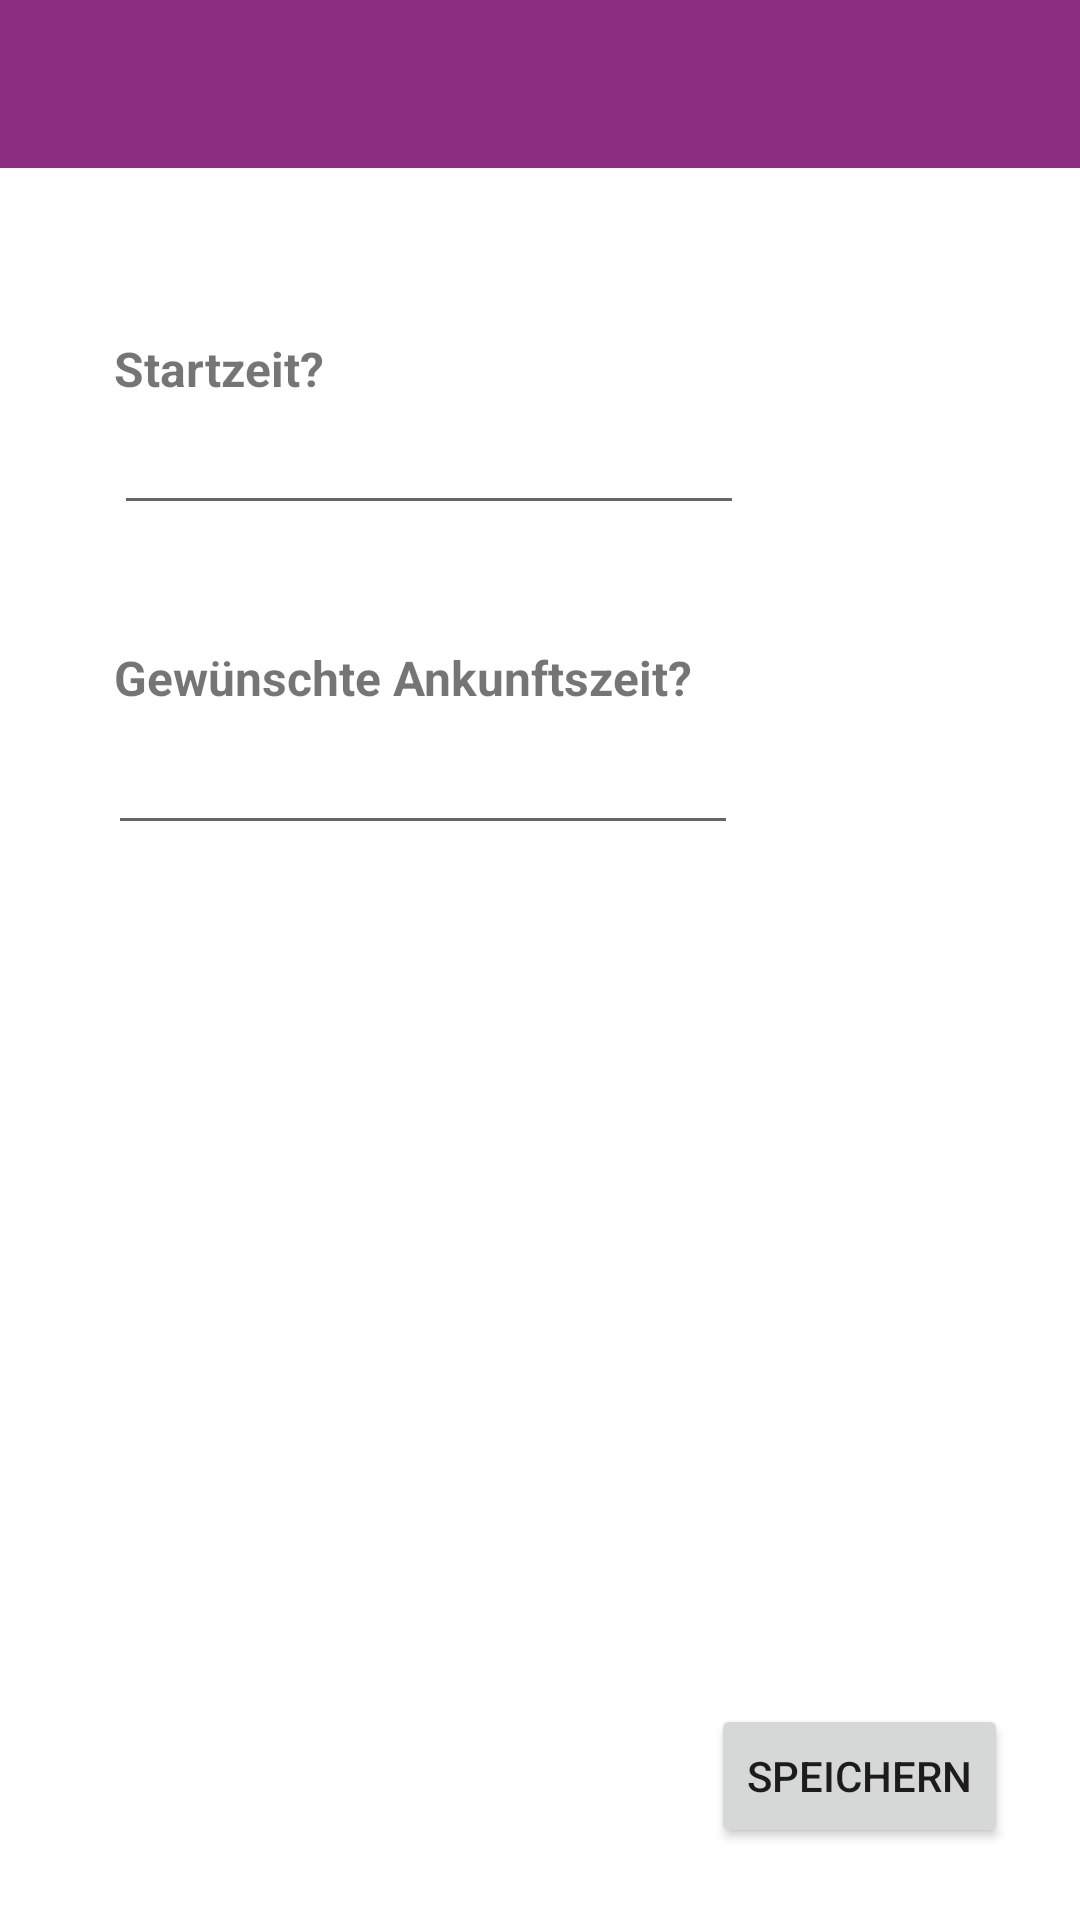

Reconstruct the res/layout file that produces this screen, plus the resources it refers to.
<!-- AndroidManifest.xml: application theme Theme.Trackify -->
<!-- res/layout/activity_neue_fahrt_startzeit.xml -->
<?xml version="1.0" encoding="utf-8"?>
<androidx.constraintlayout.widget.ConstraintLayout xmlns:android="http://schemas.android.com/apk/res/android"
    xmlns:app="http://schemas.android.com/apk/res-auto"
    xmlns:tools="http://schemas.android.com/tools"
    android:layout_width="match_parent"
    android:layout_height="match_parent"
    tools:context=".NeueFahrtStartzeit">

    <include
        android:id="@+id/include2"
        layout="@layout/toolbar_main"
        android:layout_width="match_parent"
        android:layout_height="wrap_content"
        app:layout_constraintStart_toStartOf="parent"
        app:layout_constraintTop_toTopOf="parent" />

    <TextView
        android:id="@+id/textView_startzeit"
        android:layout_width="wrap_content"
        android:layout_height="wrap_content"
        android:layout_marginStart="38dp"
        android:layout_marginTop="56dp"
        android:text="Startzeit?"
        android:textSize="16sp"
        android:textStyle="bold"
        app:layout_constraintStart_toStartOf="parent"
        app:layout_constraintTop_toBottomOf="@+id/include2" />

    <EditText
        android:id="@+id/editText_startzeit"
        android:layout_width="wrap_content"
        android:layout_height="wrap_content"
        android:layout_marginStart="38dp"
        android:ems="10"
        android:inputType="textPersonName"
        app:layout_constraintStart_toStartOf="parent"
        app:layout_constraintTop_toBottomOf="@+id/textView_startzeit" />

    <EditText
        android:id="@+id/editText_gewuenschteAnkunftszeit"
        android:layout_width="wrap_content"
        android:layout_height="45dp"
        android:layout_marginStart="36dp"
        android:ems="10"
        android:inputType="textPersonName"
        app:layout_constraintStart_toStartOf="parent"
        app:layout_constraintTop_toBottomOf="@+id/textView_gewuenschteAnkunftszeit" />

    <TextView
        android:id="@+id/textView_gewuenschteAnkunftszeit"
        android:layout_width="wrap_content"
        android:layout_height="wrap_content"
        android:layout_marginStart="38dp"
        android:layout_marginTop="40dp"
        android:text="Gewünschte Ankunftszeit?"
        android:textSize="16sp"
        android:textStyle="bold"
        app:layout_constraintStart_toStartOf="parent"
        app:layout_constraintTop_toBottomOf="@+id/editText_startzeit" />

    <Button
        android:id="@+id/button_speichernStartzeit"
        android:layout_width="wrap_content"
        android:layout_height="wrap_content"
        android:layout_marginEnd="24dp"
        android:layout_marginBottom="24dp"
        android:text="Speichern"
        app:layout_constraintBottom_toBottomOf="parent"
        app:layout_constraintEnd_toEndOf="parent" />
</androidx.constraintlayout.widget.ConstraintLayout>
<!-- res/layout/toolbar_main.xml (included above) -->
<?xml version="1.0" encoding="utf-8"?>
<androidx.constraintlayout.widget.ConstraintLayout xmlns:android="http://schemas.android.com/apk/res/android"
    xmlns:tools="http://schemas.android.com/tools"
    android:layout_width="match_parent"
    android:layout_height="match_parent"
    xmlns:app="http://schemas.android.com/apk/res-auto">

    <ImageButton
        android:id="@+id/imageButton_Profile"
        android:layout_width="45dp"
        android:layout_height="42dp"
        android:layout_marginEnd="10dp"
        android:background="?android:attr/selectableItemBackground"
        android:theme="?attr/actionBarTheme"
        android:translationZ="90dp"
        app:layout_constraintBottom_toBottomOf="@+id/toolbar"
        app:layout_constraintEnd_toEndOf="@+id/toolbar"
        app:layout_constraintTop_toTopOf="parent"
        app:srcCompat="@drawable/ic_baseline_person_24" />

    <androidx.appcompat.widget.Toolbar
        android:id="@+id/toolbar"
        android:layout_width="match_parent"
        android:layout_height="wrap_content"
        android:background="?attr/colorPrimary"
        android:minHeight="?attr/actionBarSize"
        android:theme="?attr/actionBarTheme"
        app:titleTextColor="@color/white"/>


</androidx.constraintlayout.widget.ConstraintLayout>
<!-- resources referenced by this layout -->
<resources>
  <color name="white">#FFFFFFFF</color>
  <style name="Theme.Trackify" parent="Theme.MaterialComponents.DayNight.NoActionBar">
          
          <item name="colorPrimary">@color/purple_hka</item>
          <item name="colorPrimaryVariant">@color/red_hka</item>
          <item name="colorOnPrimary">@color/white</item>
          
          <item name="colorSecondary">@color/teal_200</item>
          <item name="colorSecondaryVariant">@color/teal_700</item>
          <item name="colorOnSecondary">@color/black</item>
          
          <item name="android:statusBarColor" tools:targetApi="l">?attr/colorOnSecondary</item>
          
      </style>
  <color name="purple_hka">#8C2D82</color>
  <color name="red_hka">#D72305</color>
  <color name="teal_200">#FF03DAC5</color>
  <color name="teal_700">#FF018786</color>
  <color name="black">#FF000000</color>
</resources>
